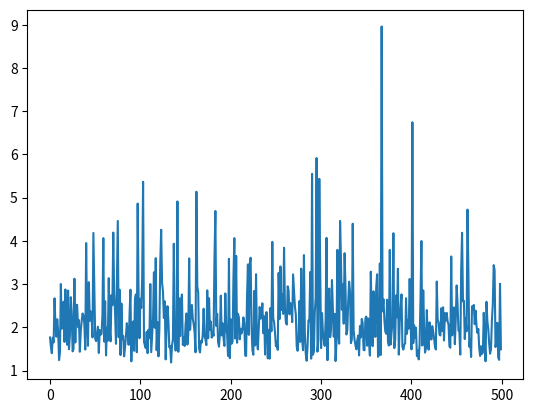

Here is the Python script that generated this plot:
"""
Module to produce shocks for risk factors.
"""
import numpy as np
from matplotlib import pyplot


def generate_log_normal_shocks(vol, num_shocks=780):
    """Generate a vector of log normal shocks with given volatility.

    Log shock = exp(vol * N(0,1))
    S1 = S0 * (Log shock)

    :param float vol: Volatility in standard units
    :param int num_shocks: Number of shocks to produce
    :return [int]: Vector of shocks
    """

    if vol < 0:
        raise TypeError(f"Vol must be zero or greater, not {vol}.")

    rand_norm_vector = np.random.normal(loc=0, scale=1, size=num_shocks)
    shock_vector = np.exp(vol * rand_norm_vector)

    return shock_vector


def main():
    shocks = generate_log_normal_shocks(vol=0.6, num_shocks=10000)
    rel_shocks = shocks + 1

    pyplot.plot(rel_shocks[0:500])
    pyplot.show()


if __name__ == '__main__':
    main()
